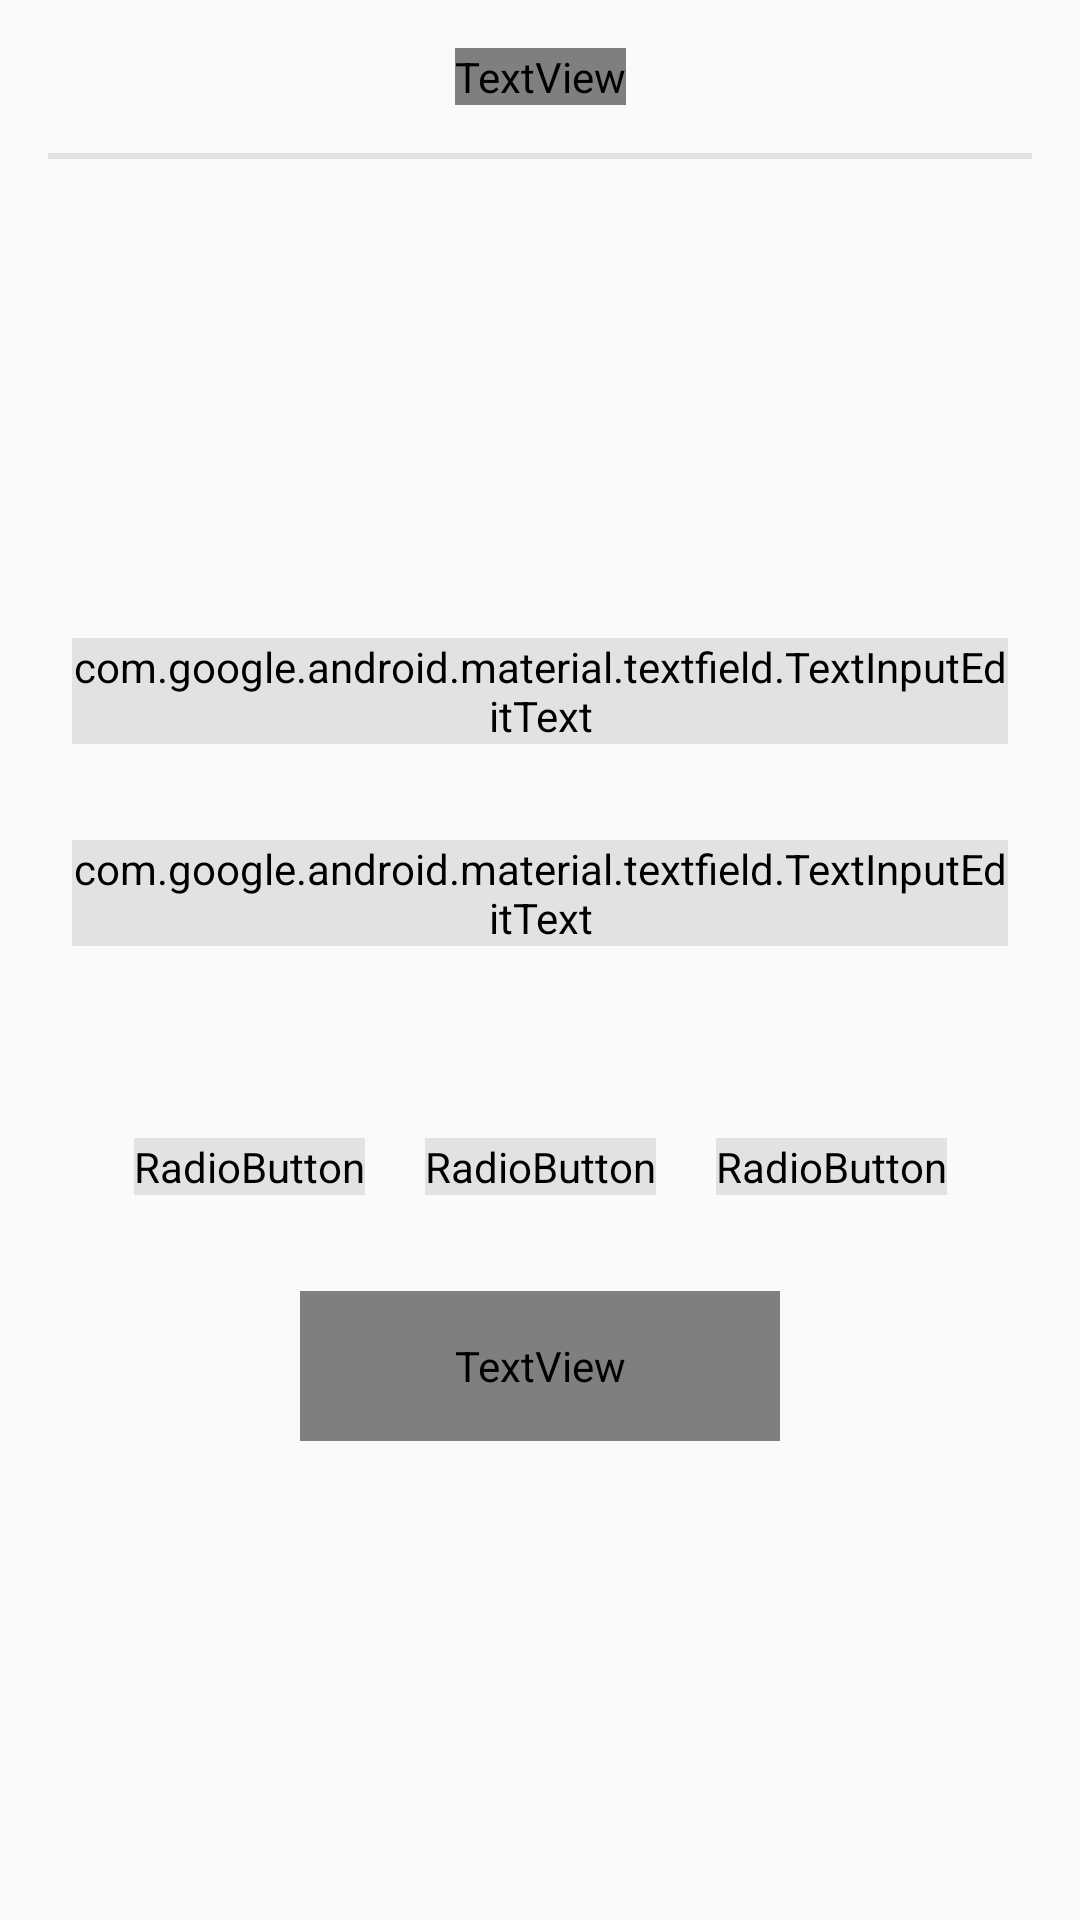

Here is an Android app screen rendered from its layout file. Give the layout XML and the strings, colors and styles it references.
<!-- AndroidManifest.xml: application theme AppTheme.NoActionBar -->
<!-- res/layout/activity_console.xml -->
<?xml version="1.0" encoding="utf-8"?>
<androidx.constraintlayout.widget.ConstraintLayout xmlns:android="http://schemas.android.com/apk/res/android"
    xmlns:app="http://schemas.android.com/apk/res-auto"
    xmlns:tools="http://schemas.android.com/tools"
    android:layout_width="match_parent"
    android:layout_height="match_parent"
    android:background="@drawable/gradient_background"
    tools:context="com.tl.tlcommande.Console">

    <View
        android:id="@+id/divider11"
        android:layout_width="0dp"
        android:layout_height="2dp"
        android:layout_marginStart="16dp"
        android:layout_marginTop="16dp"
        android:layout_marginEnd="16dp"
        android:background="@color/blanc"
        app:layout_constraintEnd_toEndOf="parent"
        app:layout_constraintHorizontal_bias="1.0"
        app:layout_constraintStart_toStartOf="parent"
        app:layout_constraintTop_toBottomOf="@+id/textView2" />

    <RadioGroup
        android:id="@+id/radioGroup"
        android:layout_width="wrap_content"
        android:layout_height="wrap_content"
        android:layout_marginTop="32dp"
        android:layout_marginBottom="32dp"
        android:checkedButton="@id/radioDEC"
        android:orientation="horizontal"
        app:layout_constraintBottom_toTopOf="@+id/envoyerLayout"
        app:layout_constraintEnd_toEndOf="parent"
        app:layout_constraintStart_toStartOf="parent"
        app:layout_constraintTop_toBottomOf="@+id/directionInputLayout"
        app:layout_constraintVertical_chainStyle="packed">

        <RadioButton
            android:id="@+id/radioDEC"
            android:layout_width="match_parent"
            android:layout_height="wrap_content"
            android:backgroundTint="@color/blanc"
            android:buttonTint="@color/blanc"
            android:checked="true"
            android:fontFamily="@font/audiowide"
            android:text="DEC"
            android:textColor="@color/blanc" />

        <RadioButton
            android:id="@+id/radioHEX"
            android:layout_width="match_parent"
            android:layout_height="wrap_content"
            android:layout_marginLeft="20dp"
            android:backgroundTint="@color/blanc"
            android:buttonTint="@color/blanc"
            android:fontFamily="@font/audiowide"
            android:text="HEX"
            android:textColor="@color/blanc" />

        <RadioButton
            android:id="@+id/radioBIN"
            android:layout_width="match_parent"
            android:layout_height="wrap_content"
            android:layout_marginLeft="20dp"
            android:backgroundTint="@color/blanc"
            android:buttonTint="@color/blanc"
            android:fontFamily="@font/audiowide"
            android:text="BIN"
            android:textColor="@color/blanc" />
    </RadioGroup>

    <TextView
        android:id="@+id/textView2"
        android:layout_width="wrap_content"
        android:layout_height="wrap_content"
        android:layout_marginTop="16dp"
        android:fontFamily="@font/audiowide"
        android:text="Console"
        android:textAllCaps="true"
        android:textColor="@color/blanc"
        android:textSize="40sp"
        android:textStyle="bold"
        android:transitionName="Console"
        app:layout_constraintEnd_toEndOf="parent"
        app:layout_constraintStart_toStartOf="parent"
        app:layout_constraintTop_toTopOf="parent" />

    <androidx.constraintlayout.widget.ConstraintLayout
        android:id="@+id/envoyerLayout"
        android:layout_width="wrap_content"
        android:layout_height="wrap_content"
        android:background="@drawable/rounded_button"
        android:orientation="horizontal"
        app:layout_constraintBottom_toBottomOf="parent"
        app:layout_constraintEnd_toEndOf="parent"
        app:layout_constraintStart_toStartOf="parent"
        app:layout_constraintTop_toBottomOf="@+id/radioGroup"
        app:layout_constraintVertical_chainStyle="packed">

        <TextView
            android:id="@+id/envoyer"
            android:layout_width="160dp"
            android:layout_height="50dp"
            android:fontFamily="@font/audiowide"
            android:gravity="center|center_vertical"
            android:text="ENVOYER"
            android:textColor="@color/blanc"
            android:textSize="22sp"
            android:textStyle="bold"
            app:layout_constraintBottom_toBottomOf="parent"
            app:layout_constraintEnd_toEndOf="parent"
            app:layout_constraintStart_toStartOf="parent"
            app:layout_constraintTop_toTopOf="parent" />

    </androidx.constraintlayout.widget.ConstraintLayout>

    <com.google.android.material.textfield.TextInputLayout
        android:id="@+id/directionInputLayout"
        android:layout_width="0dp"
        android:layout_height="wrap_content"
        android:layout_marginStart="24dp"
        android:layout_marginTop="32dp"
        android:layout_marginEnd="24dp"
        android:layout_marginBottom="32dp"
        android:textColorHint="@color/blanc"
        app:layout_constraintBottom_toTopOf="@+id/radioGroup"
        app:layout_constraintEnd_toEndOf="parent"
        app:layout_constraintStart_toStartOf="parent"
        app:layout_constraintTop_toBottomOf="@+id/vitesseInputLayout"
        app:layout_constraintVertical_chainStyle="packed">

        <com.google.android.material.textfield.TextInputEditText
            android:id="@+id/directionEnvoie"
            android:layout_width="match_parent"
            android:layout_height="wrap_content"
            android:backgroundTint="@color/blanc"
            android:fontFamily="@font/audiowide"
            android:hint="Direction"
            android:textColor="@color/blanc"
            android:textColorHint="@color/blanc"
            android:textSize="20sp" />
    </com.google.android.material.textfield.TextInputLayout>

    <com.google.android.material.textfield.TextInputLayout
        android:id="@+id/vitesseInputLayout"
        android:layout_width="0dp"
        android:layout_height="wrap_content"
        android:layout_marginStart="24dp"
        android:layout_marginEnd="24dp"
        android:textColorHint="@color/blanc"
        app:layout_constraintBottom_toTopOf="@+id/directionInputLayout"
        app:layout_constraintEnd_toEndOf="parent"
        app:layout_constraintStart_toStartOf="parent"
        app:layout_constraintTop_toBottomOf="@+id/divider11"
        app:layout_constraintVertical_chainStyle="packed">

        <com.google.android.material.textfield.TextInputEditText
            android:id="@+id/vitesseEnvoie"
            android:layout_width="match_parent"
            android:layout_height="wrap_content"
            android:backgroundTint="@color/blanc"
            android:fontFamily="@font/audiowide"
            android:hint="Vitesse"
            android:textColor="@color/blanc"
            android:textColorHint="@color/blanc"
            android:textSize="20sp" />
    </com.google.android.material.textfield.TextInputLayout>

</androidx.constraintlayout.widget.ConstraintLayout>
<!-- resources referenced by this layout -->
<resources>
  <color name="blanc">#E2E2E2</color>
  <!-- drawable rounded_button (drawable) -->
  <?xml version="1.0" encoding="utf-8"?>
  <selector xmlns:android="http://schemas.android.com/apk/res/android" >
      <item >
          <shape android:shape="rectangle"  >
              <corners android:radius="2dip" />
              <stroke android:width="2dip" android:color="@color/blanc" />
              <solid android:color="#00FFFFFF"></solid>
          </shape>
      </item>
  </selector>
  <style name="AppTheme.NoActionBar">
          <item name="windowActionBar">false</item>
          <item name="windowNoTitle">true</item>
          <item name="android:windowFullscreen">true</item>
          <item name="android:windowContentOverlay">@null</item>
      </style>
</resources>
